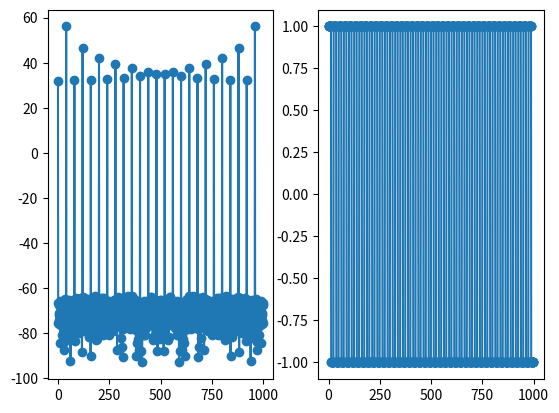

Here is the Python script that generated this plot:
import numpy as np
import matplotlib.pyplot as plt

def hanning(v):
    w=(1-np.cos(2*np.pi*np.arange(len(v))/len(v)))
    return v

t=np.arange(0,1,0.001)
a=40
A=[a, a+0.1, a+0.2, a+0.3, a+0.4, a+0.5]
# A=[a, a+1, a+2, a+3, a+4, a+5]
A=[a]

for i in range(len(A)):
    sig=np.sign(np.sin(2*np.pi*A[i]*t+1e-5))
    # sig=np.concatenate([np.ones(10),np.zeros(10),np.ones(10),np.zeros(10),np.ones(10),np.zeros(10)])
    # sig=2*sig-1
    sig=sig+0.00001*np.random.randn(len(sig))

    # plt.plot(sig,"o-")
    # plt.show()
    plt.subplot(len(A),2,2*i+1)
    plt.plot(20*np.log10(np.abs(np.fft.fft(hanning(sig)))),"o-")

    plt.subplot(len(A),2,2*i+2)
    plt.plot(sig,"o-")
    # plt.show()

    # plt.plot(20*np.log10(np.abs(np.fft.fft(sig[0:-3:]))),"o-")
plt.show()